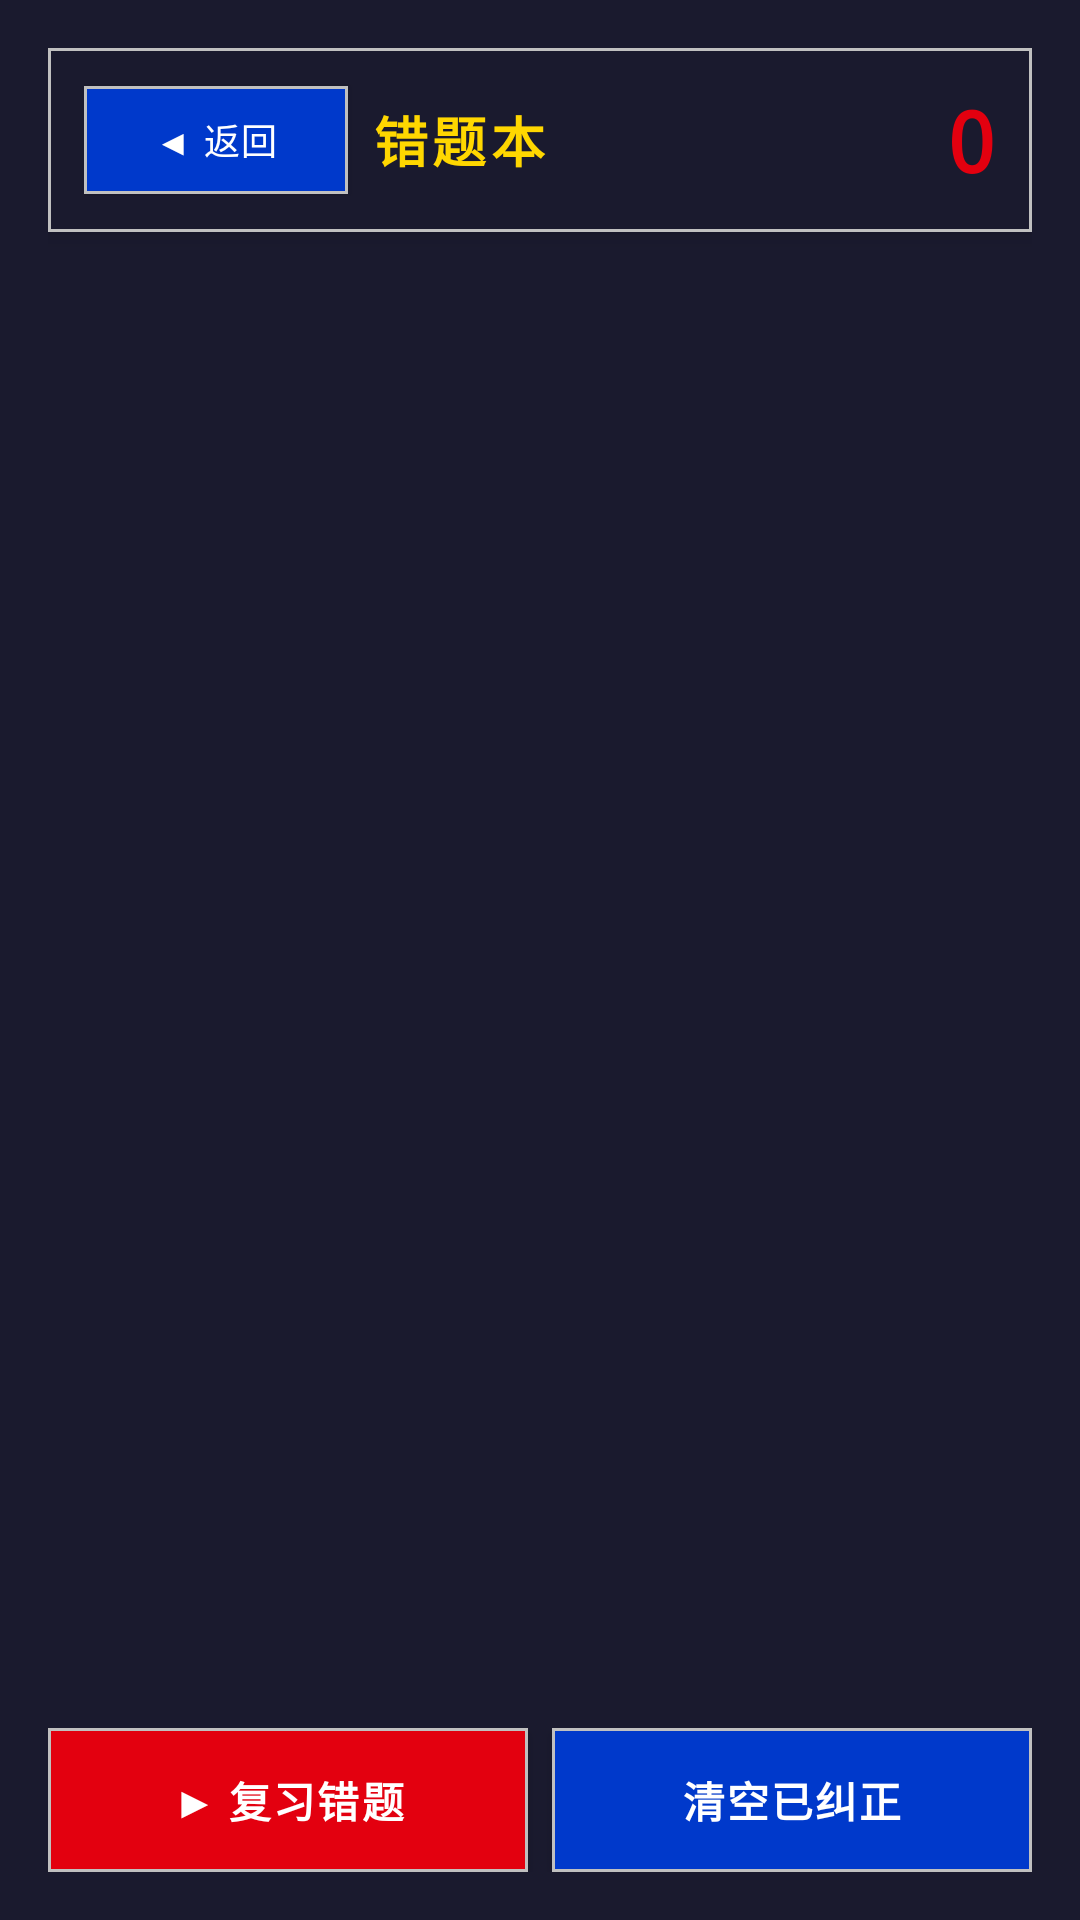

Write the Android layout XML for this screen, with the resource values it uses.
<!-- AndroidManifest.xml: application theme Theme.LearnE -->
<!-- res/layout/fragment_wrong_words.xml -->
<?xml version="1.0" encoding="utf-8"?>
<LinearLayout xmlns:android="http://schemas.android.com/apk/res/android"
    android:layout_width="match_parent"
    android:layout_height="match_parent"
    android:orientation="vertical"
    android:background="@color/mecha_hull"
    android:padding="16dp">

    
    <LinearLayout
        android:layout_width="match_parent"
        android:layout_height="wrap_content"
        android:orientation="horizontal"
        android:background="@drawable/panel_dark"
        android:padding="12dp"
        android:gravity="center"
        android:elevation="4dp">

        <Button
            android:id="@+id/btn_back"
            android:layout_width="wrap_content"
            android:layout_height="36dp"
            android:text="◀ 返回"
            android:textColor="@color/mecha_white"
            android:textSize="12sp"
            android:background="@drawable/btn_accent"
            android:layout_marginEnd="8dp"
            android:paddingHorizontal="12dp"
            android:letterSpacing="0.05"/>

        <TextView
            android:layout_width="0dp"
            android:layout_height="wrap_content"
            android:layout_weight="1"
            android:text="错题本"
            android:textColor="@color/mecha_gold"
            android:textSize="18sp"
            android:textStyle="bold"
            android:fontFamily="monospace"
            android:letterSpacing="0.08"/>

        <TextView
            android:id="@+id/tv_wrong_count"
            android:layout_width="wrap_content"
            android:layout_height="wrap_content"
            android:text="0"
            android:textColor="@color/mecha_red"
            android:textSize="28sp"
            android:textStyle="bold"
            android:fontFamily="monospace"/>
    </LinearLayout>

    
    <androidx.recyclerview.widget.RecyclerView
        android:id="@+id/rv_wrong_words"
        android:layout_width="match_parent"
        android:layout_height="0dp"
        android:layout_weight="1"
        android:layout_marginTop="12dp"/>

    
    <LinearLayout
        android:layout_width="match_parent"
        android:layout_height="wrap_content"
        android:orientation="horizontal"
        android:layout_marginTop="12dp">

        <Button
            android:id="@+id/btn_review_wrong"
            android:layout_width="0dp"
            android:layout_height="48dp"
            android:layout_weight="1"
            android:text="▶ 复习错题"
            android:background="@drawable/btn_primary"
            android:textColor="@color/mecha_white"
            android:textSize="14sp"
            android:textStyle="bold"
            android:letterSpacing="0.05"/>

        <Button
            android:id="@+id/btn_clear_wrong"
            android:layout_width="0dp"
            android:layout_height="48dp"
            android:layout_weight="1"
            android:text="清空已纠正"
            android:background="@drawable/btn_accent"
            android:textColor="@color/mecha_white"
            android:layout_marginStart="8dp"
            android:textSize="14sp"
            android:textStyle="bold"
            android:letterSpacing="0.05"/>

    </LinearLayout>

</LinearLayout>
<!-- resources referenced by this layout -->
<resources>
  <color name="mecha_gold">#FFD700</color>
  <color name="mecha_hull">#1A1A2E</color>
  <color name="mecha_red">#E3000F</color>
  <color name="mecha_white">#FFFFFF</color>
  <!-- drawable btn_accent (drawable) -->
  <?xml version="1.0" encoding="utf-8"?>
  <selector xmlns:android="http://schemas.android.com/apk/res/android">
      <item android:state_pressed="true">
          <shape android:shape="rectangle">
              <solid android:color="#002D9E"/>
              <stroke android:width="2dp" android:color="#FFD700"/>
          </shape>
      </item>
      <item>
          <shape android:shape="rectangle">
              <solid android:color="#0039CB"/>
              <stroke android:width="1dp" android:color="#C0C0C0"/>
          </shape>
      </item>
  </selector>
  <!-- drawable btn_primary (drawable) -->
  <?xml version="1.0" encoding="utf-8"?>
  <selector xmlns:android="http://schemas.android.com/apk/res/android">
      <item android:state_pressed="true">
          <shape android:shape="rectangle">
              <solid android:color="#B3000C"/>
              <stroke android:width="2dp" android:color="#FFD700"/>
          </shape>
      </item>
      <item>
          <shape android:shape="rectangle">
              <solid android:color="#E3000F"/>
              <stroke android:width="1dp" android:color="#C0C0C0"/>
          </shape>
      </item>
  </selector>
  <!-- drawable panel_dark (drawable) -->
  <?xml version="1.0" encoding="utf-8"?>
  <shape xmlns:android="http://schemas.android.com/apk/res/android" android:shape="rectangle">
      <solid android:color="#1A1A2E"/>
      <stroke android:width="1dp" android:color="#C0C0C0"/>
  </shape>
  <style name="Theme.LearnE" parent="Theme.MaterialComponents.Light.NoActionBar">
          <item name="colorPrimary">@color/mecha_red</item>
          <item name="colorPrimaryDark">@color/mecha_red_dark</item>
          <item name="colorAccent">@color/mecha_gold</item>
          <item name="android:windowBackground">@color/mecha_offwhite</item>
          <item name="android:statusBarColor">@color/mecha_hull</item>
          <item name="android:navigationBarColor">@color/mecha_hull</item>
      </style>
  <color name="mecha_red_dark">#B3000C</color>
  <color name="mecha_offwhite">#E8ECF0</color>
</resources>
